Run: headless pygame with SDL's dummy video driver; simulated clock (each Clock.tick advances the game by its frame time, no real sleeping); random seed 0; keys injected as events and as key.get_pressed() state; no mouse input.
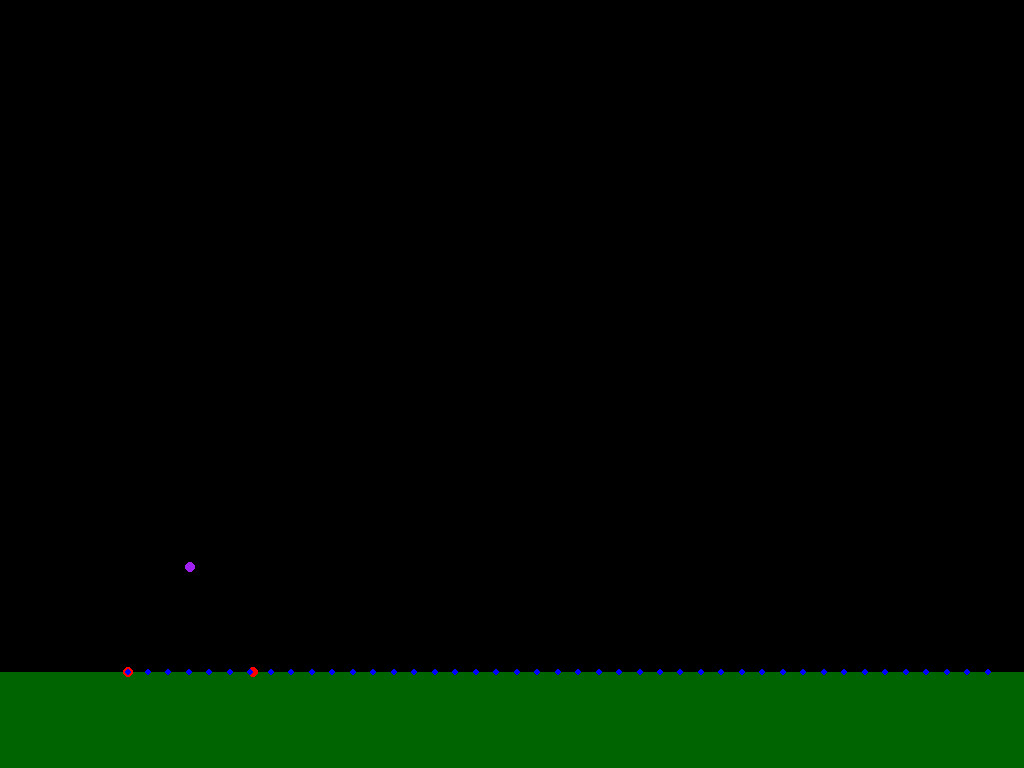
Frame 1 of 4 · flips 1–60 · no input
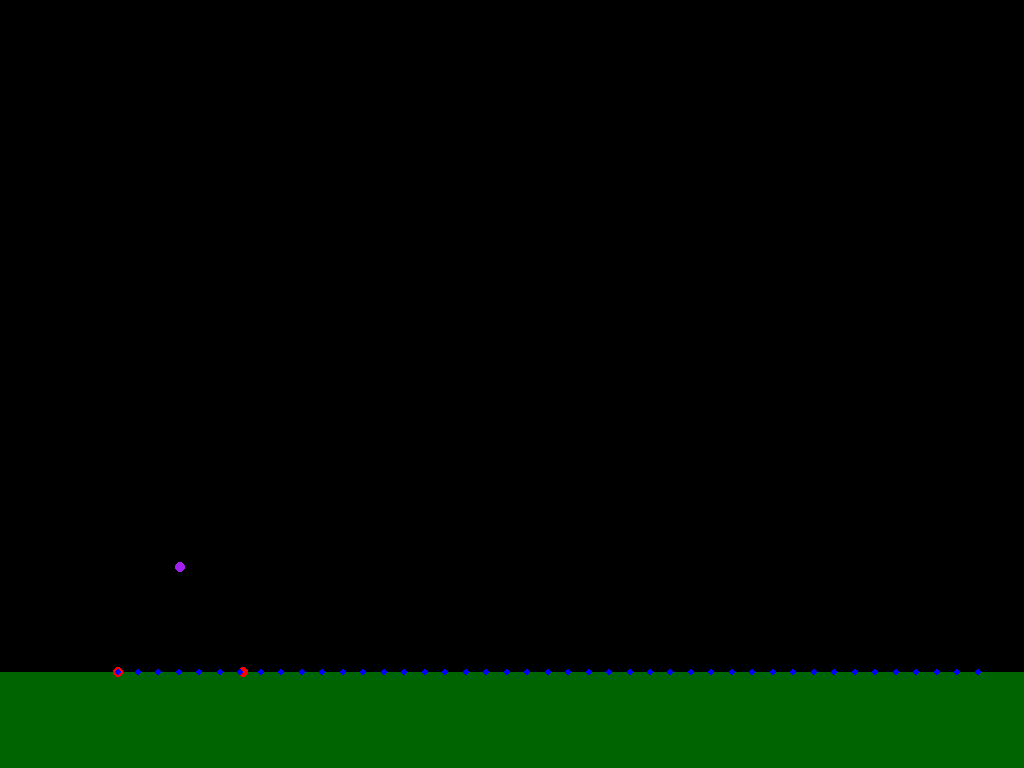
Frame 2 of 4 · flips 61–180 · tapped SPACE, RETURN · held RIGHT (→), D
Frame 3 of 4 · flips 181–300 · held DOWN (↓), S · screen unchanged from frame 2, image omitted
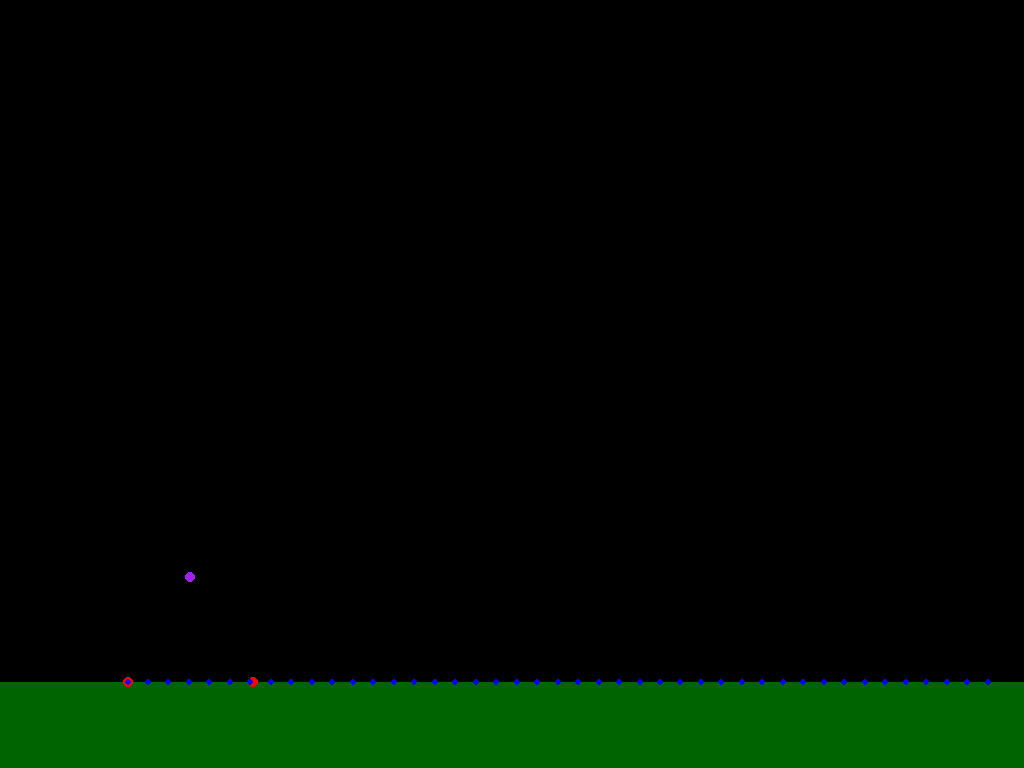
Frame 4 of 4 · flips 301–420 · held LEFT (←), A, UP (↑), W

The pygame program that drew these frames:

# Example file showing a basic pygame "game loop"
import pygame
import math
# import sympy

'''debugging mode'''
# pygame.init()
# height = 1026
# width = 1824
# screen = pygame.display.set_mode((width, height), pygame.FULLSCREEN, depth=0, display=1)
# clock = pygame.time.Clock()
# running = True

'''commercial use''' #pygame.display.get_desktop_sizes <<<<use that like
pygame.init()
wh = pygame.display.get_desktop_sizes()[0]
print(wh)
height = wh[1]
width = wh[0]
screen = pygame.display.set_mode((width, height), pygame.FULLSCREEN)
clock = pygame.time.Clock()
running = True

scale = width/50
g = 9.8

initial = (3,10)

xshift = 0
yshift = 0

theta = math.degrees(math.atan(initial[1]/initial[0]))
mag = math.sqrt((initial[0])**2+(initial[1])**2)

def time(init):
    return (-(init[1])) / (-4.9)

# def xrange2(init):                  not using this function because it relies on another function
#     return (init[0]) * (time(init))

def xrange(init):
    return ( (mag**2) * (math.sin(2*math.radians(theta))) ) / g

def maxheight(init):
    return ( (mag**2) * (math.sin(math.radians(theta)))*(math.sin(math.radians(theta))) ) / (2*g)

# print(xrange(initial))
# print(maxheight(initial))


while running:
    for event in pygame.event.get():
        if event.type == pygame.KEYDOWN:
            if event.key == pygame.K_ESCAPE:
                pygame.quit()
                running = False
            if event.key == pygame.K_UP:
                yshift -= 10
            if event.key == pygame.K_DOWN:
                if yshift != 0:
                    yshift += 10
            if event.key == pygame.K_RIGHT:
                xshift += 10
            if event.key == pygame.K_LEFT:
                if xshift != 0:
                    xshift -=10
            if event.key == pygame.K_r:
                xshift, yshift = 0,0
    screen.fill("black")
    
    ground = pygame.Rect(0 , (height*7/8) - yshift ,width,height/8)
    pygame.draw.rect(screen, 'dark green', ground)
    
    pygame.draw.circle(screen, 'red', (width/8 -xshift,height*7/8 - yshift), 5)
    pygame.draw.circle(screen, 'red', (width/8 + (xrange(initial)*scale) - xshift, height*7/8 - yshift), 5)
    maxpoint = (width/8 + (xrange(initial)*scale)/2 , (height*7/8) + (maxheight(initial)*scale))
#     print(maxpoint)

    pygame.draw.circle(screen, 'purple', (width/8 + (xrange(initial)*scale)/2 -xshift,  (height*7/8) - (maxheight(initial)*scale)-yshift), 5)
    
    for x in range(43):
        pygame.draw.circle(screen, 'blue', (width/8 + x*(scale)-xshift, (height*7/8) - yshift), 3)
    pygame.display.flip()
    clock.tick(144)  # fps limit
